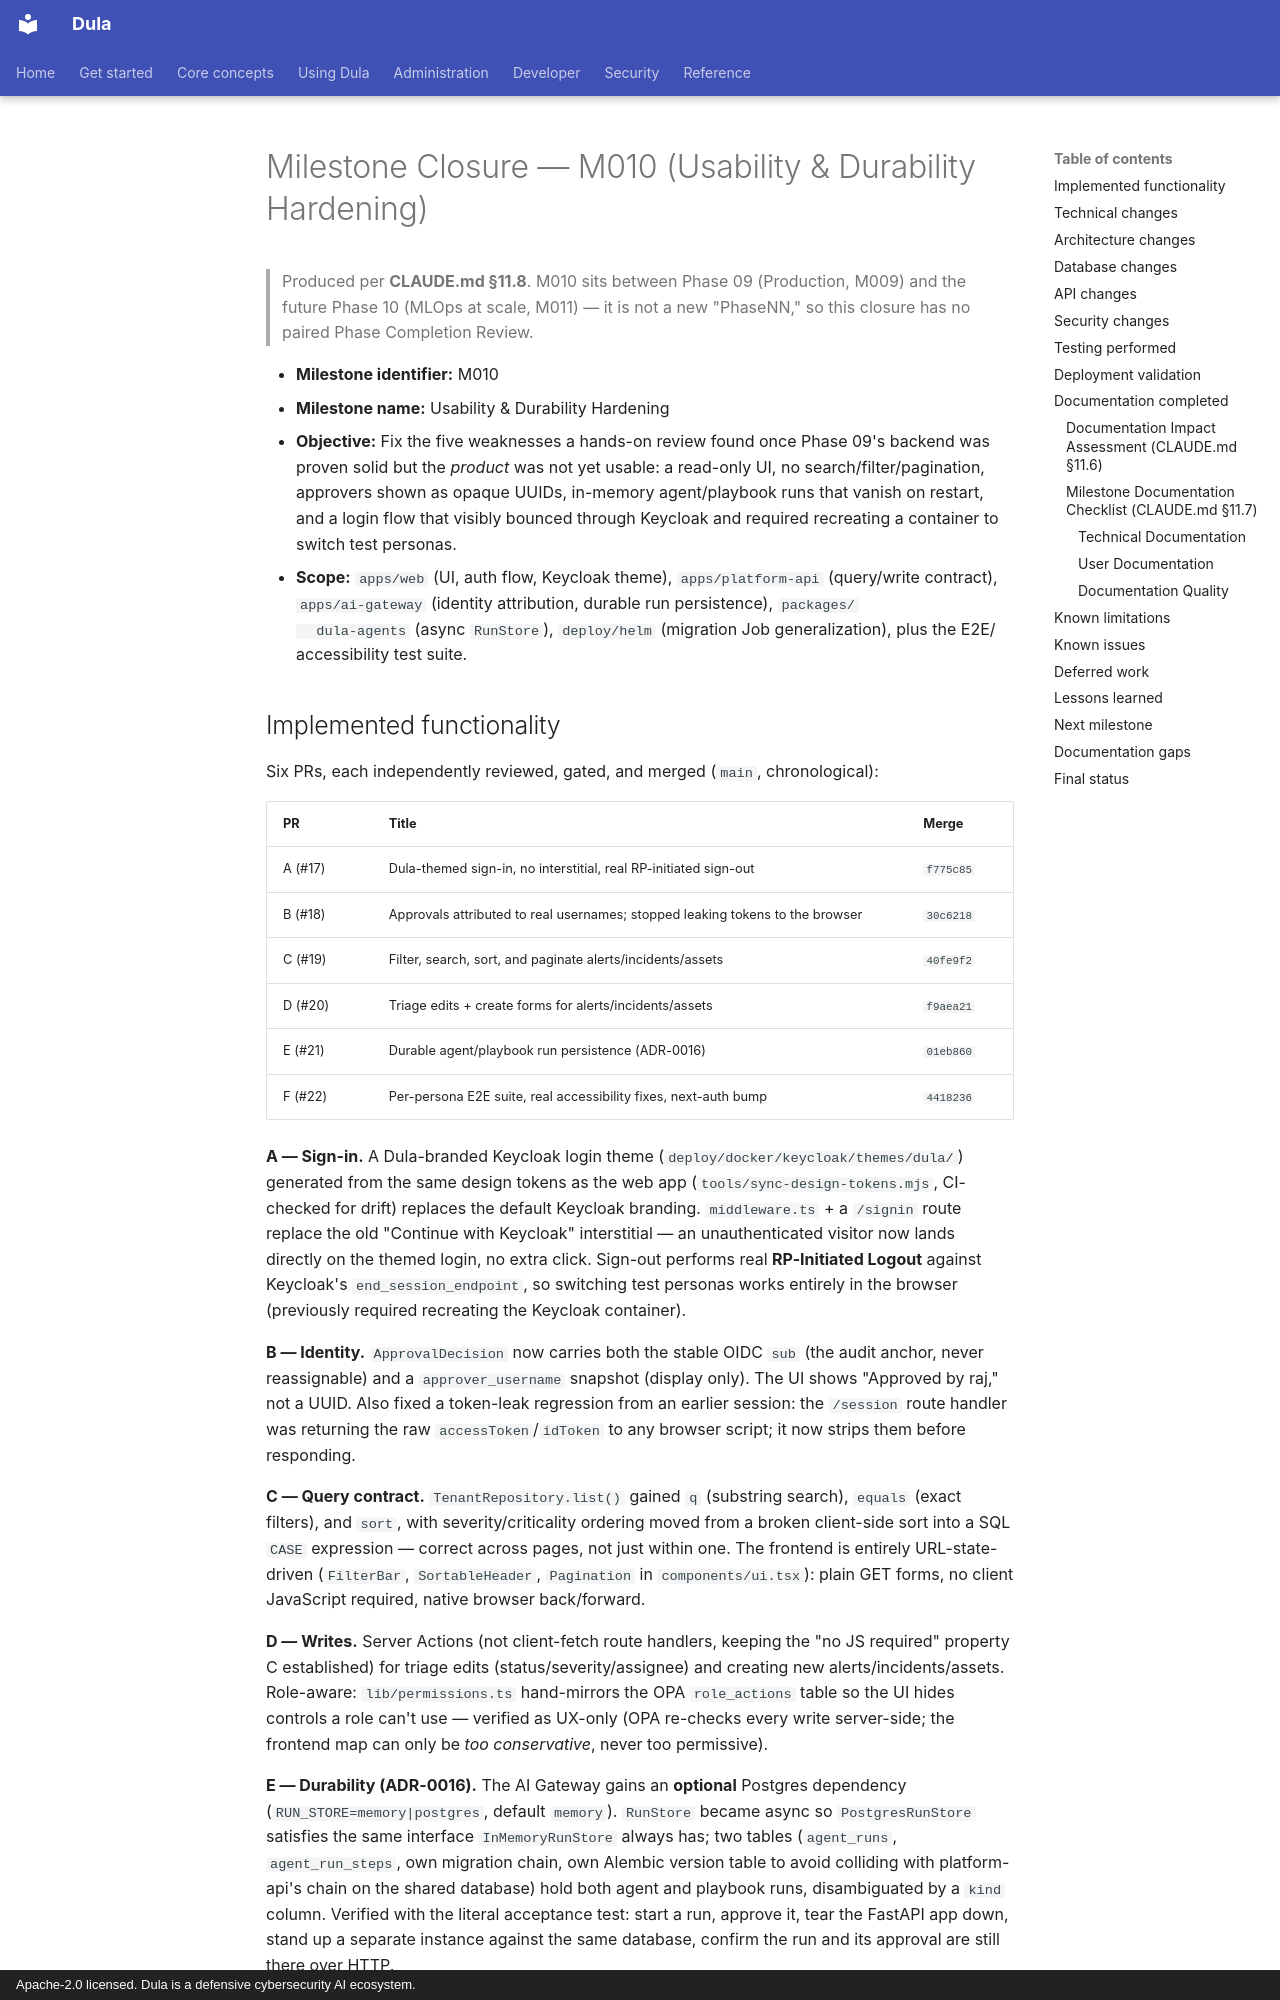

repository: AmanuelFeyissa/dula · page: 04-MVP-Roadmap/closure/M010-usability-durability-Closure/index.html · generator: mkdocs · copyright: Apache-2.0 licensed. Dula is a defensive cybersecurity AI ecosystem.

---
title: Milestone Closure — M010 (Usability & Durability Hardening)
document_id: MVP-M010-CLOSURE
status: Reviewed
version: 1.0.0
last_updated: 2026-08-17
owner: Engineering
audience: Project Maintainer, Developer, Architect, Security Engineer
phase: Usability & Durability Hardening (M010)
related:
  - ../../adr/ADR-0016-agent-run-persistence.md
  - ../../13-Agents/AgentLifecycle.md
  - ../../15-Testing/IntegrationTesting.md
  - ../../PROJECT_STATE.md
  - ./README.md
---

# Milestone Closure — M010 (Usability & Durability Hardening)

> Produced per **CLAUDE.md §11.8**. M010 sits between Phase 09 (Production, M009) and the
> future Phase 10 (MLOps at scale, M011) — it is not a new "PhaseNN," so this closure has no
> paired Phase Completion Review.

- **Milestone identifier:** M010
- **Milestone name:** Usability & Durability Hardening
- **Objective:** Fix the five weaknesses a hands-on review found once Phase 09's backend was
  proven solid but the *product* was not yet usable: a read-only UI, no search/filter/pagination,
  approvers shown as opaque UUIDs, in-memory agent/playbook runs that vanish on restart, and a
  login flow that visibly bounced through Keycloak and required recreating a container to switch
  test personas.
- **Scope:** `apps/web` (UI, auth flow, Keycloak theme), `apps/platform-api` (query/write
  contract), `apps/ai-gateway` (identity attribution, durable run persistence), `packages/
  dula-agents` (async `RunStore`), `deploy/helm` (migration Job generalization), plus the E2E/
  accessibility test suite.
